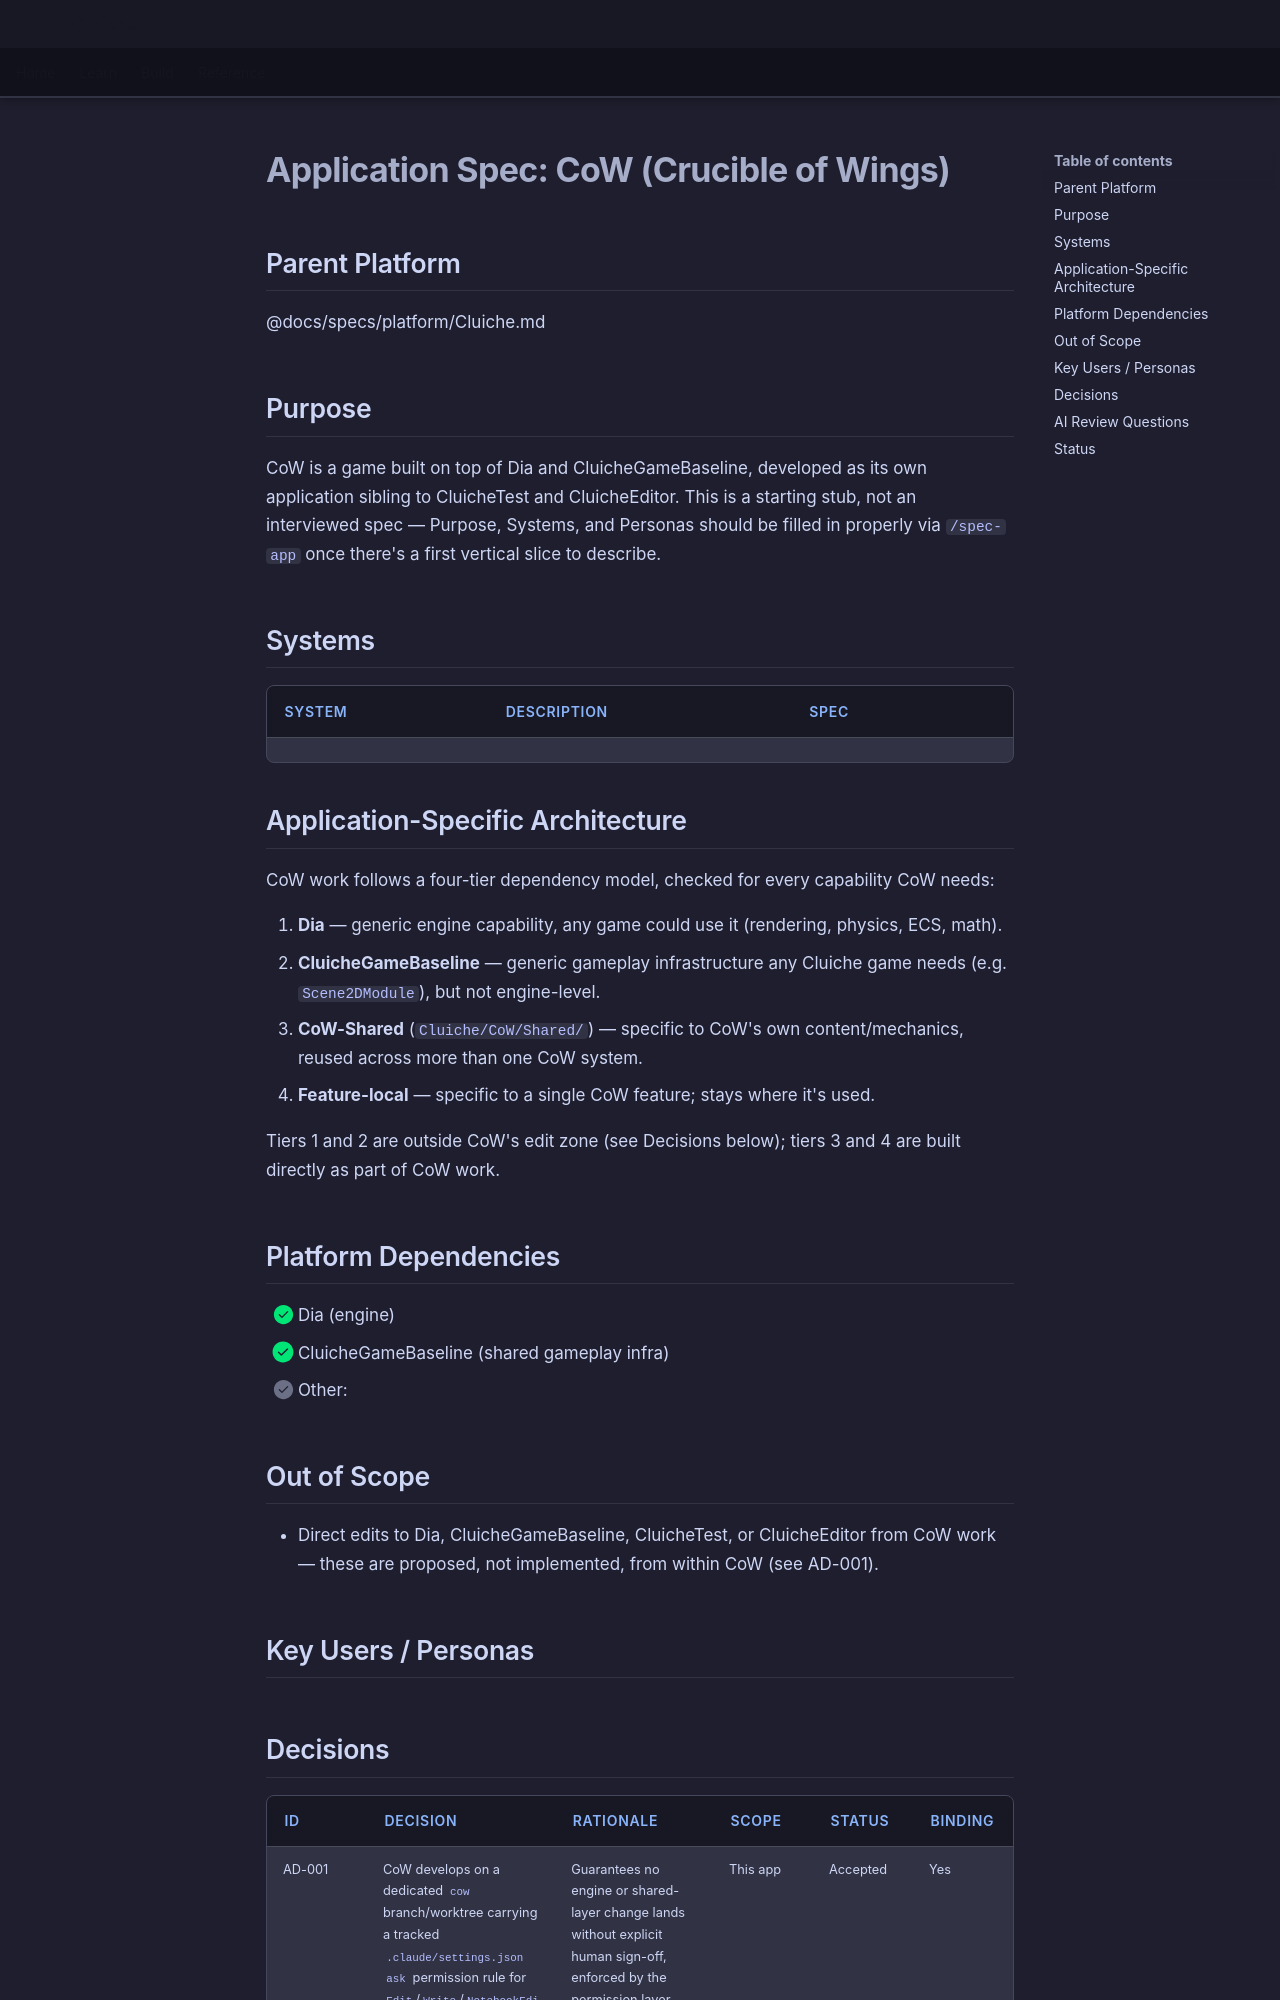

repository: LenihanConor/Cluiche · page: specs/applications/cow/cow/index.html · generator: mkdocs

# Application Spec: CoW (Crucible of Wings)

## Parent Platform
@docs/specs/platform/Cluiche.md

## Purpose
CoW is a game built on top of Dia and CluicheGameBaseline, developed as its own application sibling to CluicheTest and CluicheEditor. This is a starting stub, not an interviewed spec — Purpose, Systems, and Personas should be filled in properly via `/spec-app` once there's a first vertical slice to describe.

## Systems
<!-- List all systems within this application. -->
| System | Description | Spec |
|--------|-------------|------|
| | | |

## Application-Specific Architecture

CoW work follows a four-tier dependency model, checked for every capability CoW needs:

1. **Dia** — generic engine capability, any game could use it (rendering, physics, ECS, math).
2. **CluicheGameBaseline** — generic gameplay infrastructure any Cluiche game needs (e.g. `Scene2DModule`), but not engine-level.
3. **CoW-Shared** (`Cluiche/CoW/Shared/`) — specific to CoW's own content/mechanics, reused across more than one CoW system.
4. **Feature-local** — specific to a single CoW feature; stays where it's used.

Tiers 1 and 2 are outside CoW's edit zone (see Decisions below); tiers 3 and 4 are built directly as part of CoW work.

## Platform Dependencies
- [x] Dia (engine)
- [x] CluicheGameBaseline (shared gameplay infra)
- [ ] Other:

## Out of Scope
- Direct edits to Dia, CluicheGameBaseline, CluicheTest, or CluicheEditor from CoW work — these are proposed, not implemented, from within CoW (see AD-001).

## Key Users / Personas
<!-- To be filled in via /spec-app once CoW has a first vertical slice. -->
